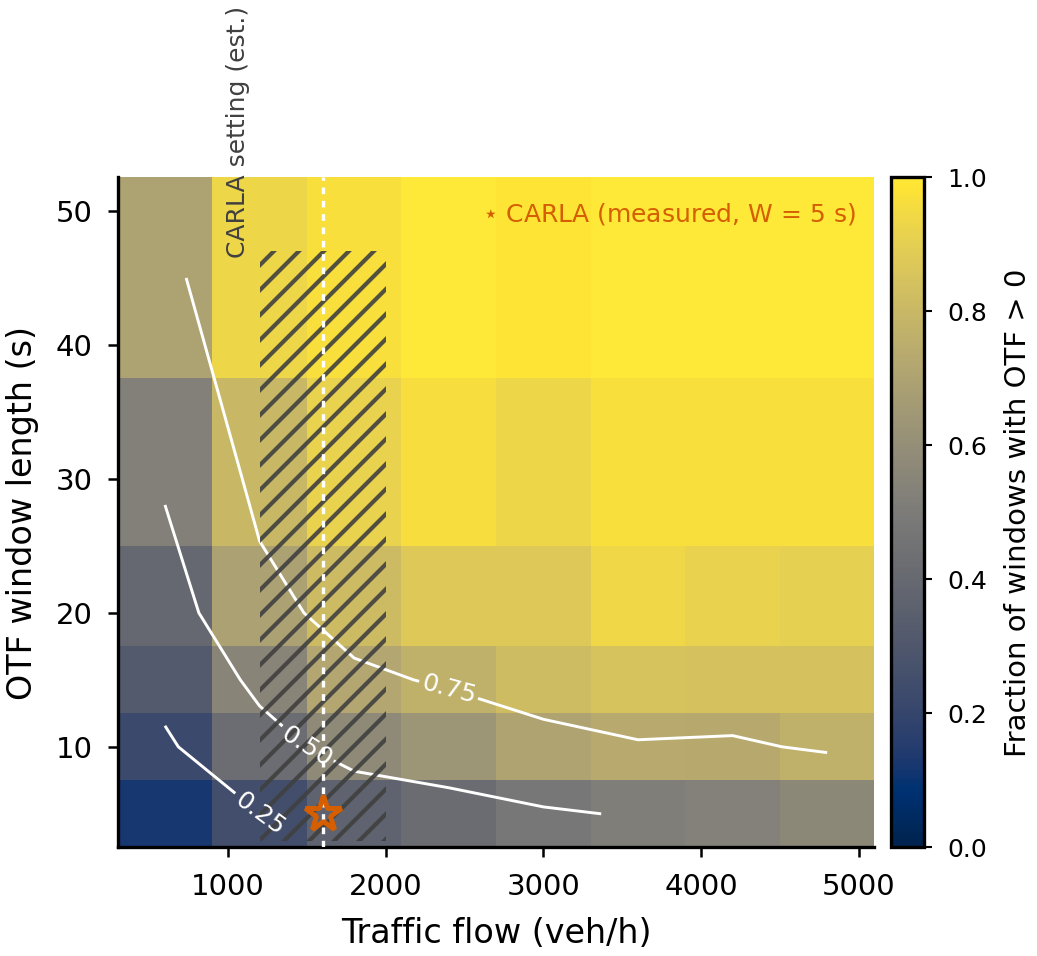

Source data for this figure (header and first rows):
flow_veh_per_hour, W=5, W=10, W=15, W=20, W=30, W=45
600, 0.1180, 0.2211, 0.3130, 0.3927, 0.5259, 0.6971
1200, 0.2482, 0.4253, 0.5477, 0.6922, 0.8000, 0.9333
1800, 0.3649, 0.5771, 0.7184, 0.8156, 0.9166, 0.9667
2400, 0.4154, 0.6326, 0.7687, 0.8782, 0.9611, 1
3000, 0.4767, 0.7016, 0.8192, 0.8761, 0.9334, 0.9889
3600, 0.5148, 0.7382, 0.8498, 0.9337, 0.9667, 1
4200, 0.5294, 0.7305, 0.8466, 0.9166, 0.9667, 1
4800, 0.5626, 0.7677, 0.8458, 0.9028, 0.9667, 1
